2-way image classification set "data_split" from GitHub (sinangr1/Projekt_Deep_Learning-Pipeline); label vocabulary: no zebra, zebra.

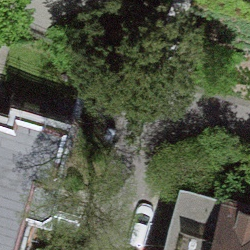
Label: no zebra

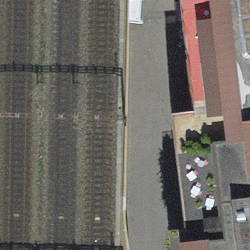
Label: no zebra

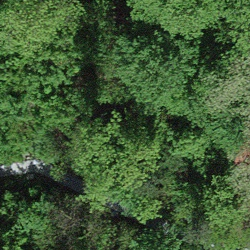
Label: no zebra

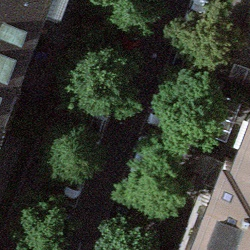
Label: no zebra

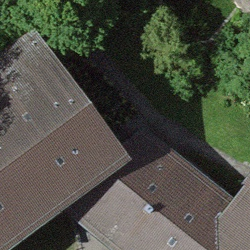
Label: no zebra

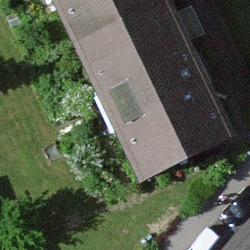
Label: no zebra
